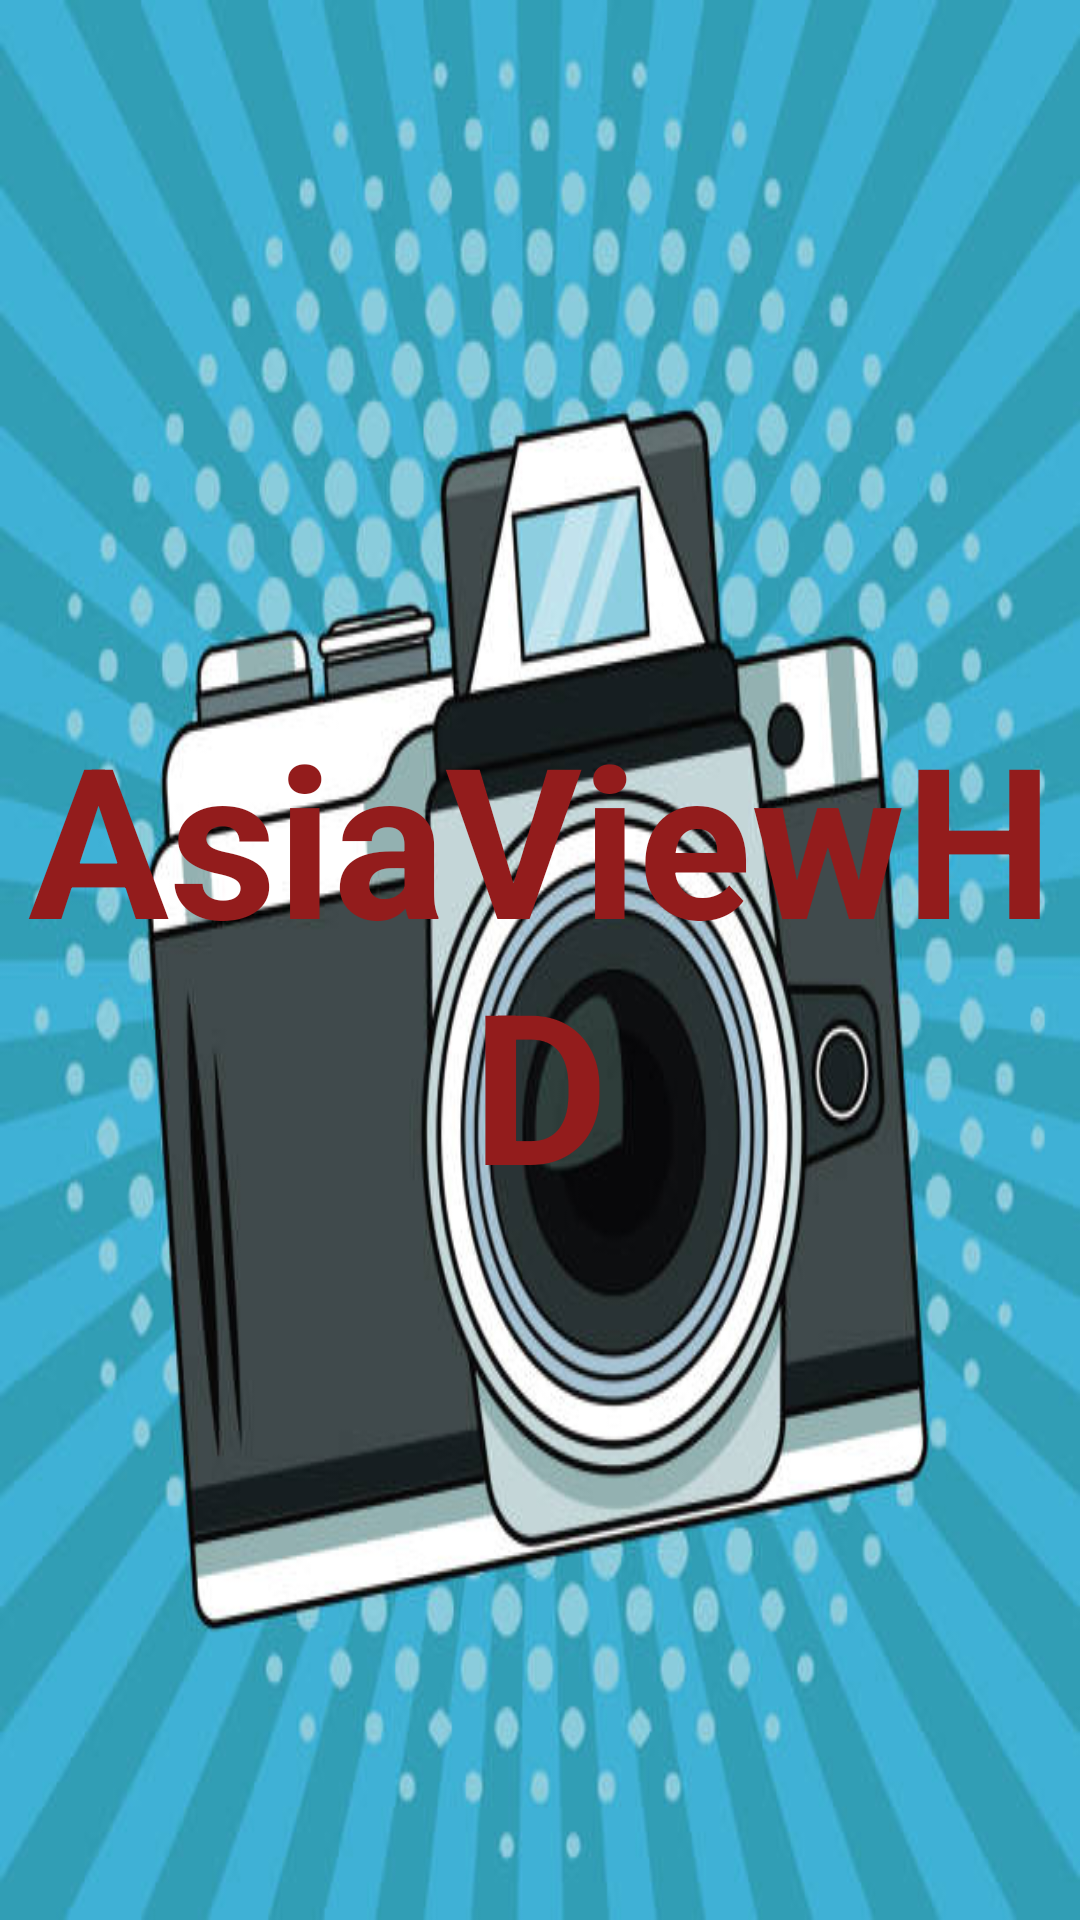

Produce the Android XML layout that renders to this screen, including the resource entries it uses.
<!-- AndroidManifest.xml: activity theme Theme.Design.NoActionBar -->
<!-- res/layout/activity_splash_screen.xml -->
<?xml version="1.0" encoding="utf-8"?>
<RelativeLayout xmlns:android="http://schemas.android.com/apk/res/android"
    xmlns:app="http://schemas.android.com/apk/res-auto"
    xmlns:tools="http://schemas.android.com/tools"

    android:layout_width="match_parent"
    android:layout_height="match_parent"
    android:background="@drawable/came"
    tools:context=".SplashScreenActivity">



    <TextView
        android:layout_width="match_parent"
        android:layout_height="wrap_content"
        android:layout_centerVertical="true"
        android:gravity="center"
        android:text="AsiaViewHD"
        android:textColor="#931C1C"
        android:textSize="70dp"
        android:textStyle="bold" />
</RelativeLayout>
<!-- resources referenced by this layout -->
<resources>
  <!-- drawable came: jpg bitmap (drawable, 58663 bytes) -->
</resources>
